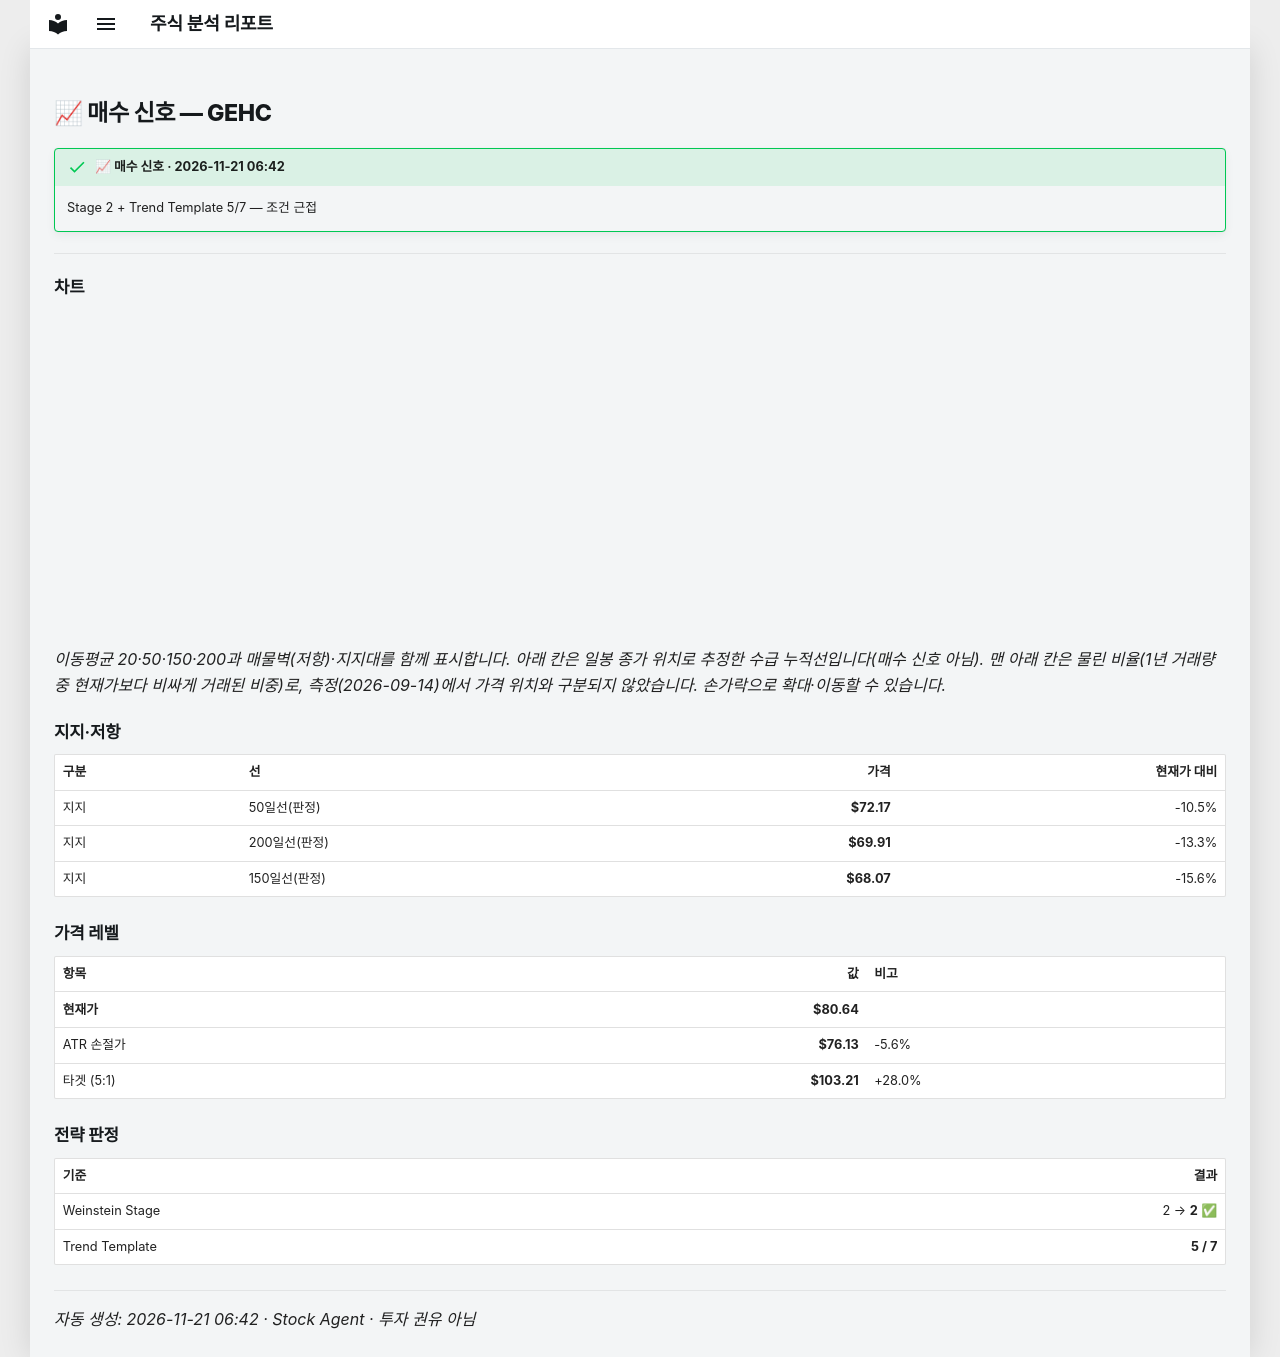

repository: soloandco/stock-reports · page: alerts/20261121-gehc-buy_watch/index.html · generator: mkdocs

---
title: "📈 매수 신호 — GEHC"
ticker: GEHC
alert: "📈 매수 신호"
created: 2026-11-21
comments: true
---

# 📈 매수 신호 — GEHC

!!! success "📈 매수 신호 · 2026-11-21 06:42"
    Stage 2 + Trend Template 5/7 — 조건 근접

---

## 차트

<div class="stock-chart" data-src="../charts/20261121-gehc-buy_watch.json"></div>

_이동평균 20·50·150·200과 매물벽(저항)·지지대를 함께 표시합니다. 아래 칸은 일봉 종가 위치로 추정한 수급 누적선입니다(매수 신호 아님). 맨 아래 칸은 물린 비율(1년 거래량 중 현재가보다 비싸게 거래된 비중)로, 측정(2026-09-14)에서 가격 위치와 구분되지 않았습니다. 손가락으로 확대·이동할 수 있습니다._

## 지지·저항

| 구분 | 선 | 가격 | 현재가 대비 |
|:-----|:---|-----:|-----------:|
| 지지 | 50일선(판정) | **$72.17** | -10.5% |
| 지지 | 200일선(판정) | **$69.91** | -13.3% |
| 지지 | 150일선(판정) | **$68.07** | -15.6% |

## 가격 레벨

| 항목 | 값 | 비고 |
|:-----|---:|:-----|
| **현재가** | **$80.64** | |
| ATR 손절가 | **$76.13** | -5.6% |
| 타겟 (5:1) | **$103.21** | +28.0% |

## 전략 판정

| 기준 | 결과 |
|:-----|-----:|
| Weinstein Stage | 2 → **2** ✅ |
| Trend Template | **5 / 7** |

---
_자동 생성: 2026-11-21 06:42 · Stock Agent · 투자 권유 아님_
